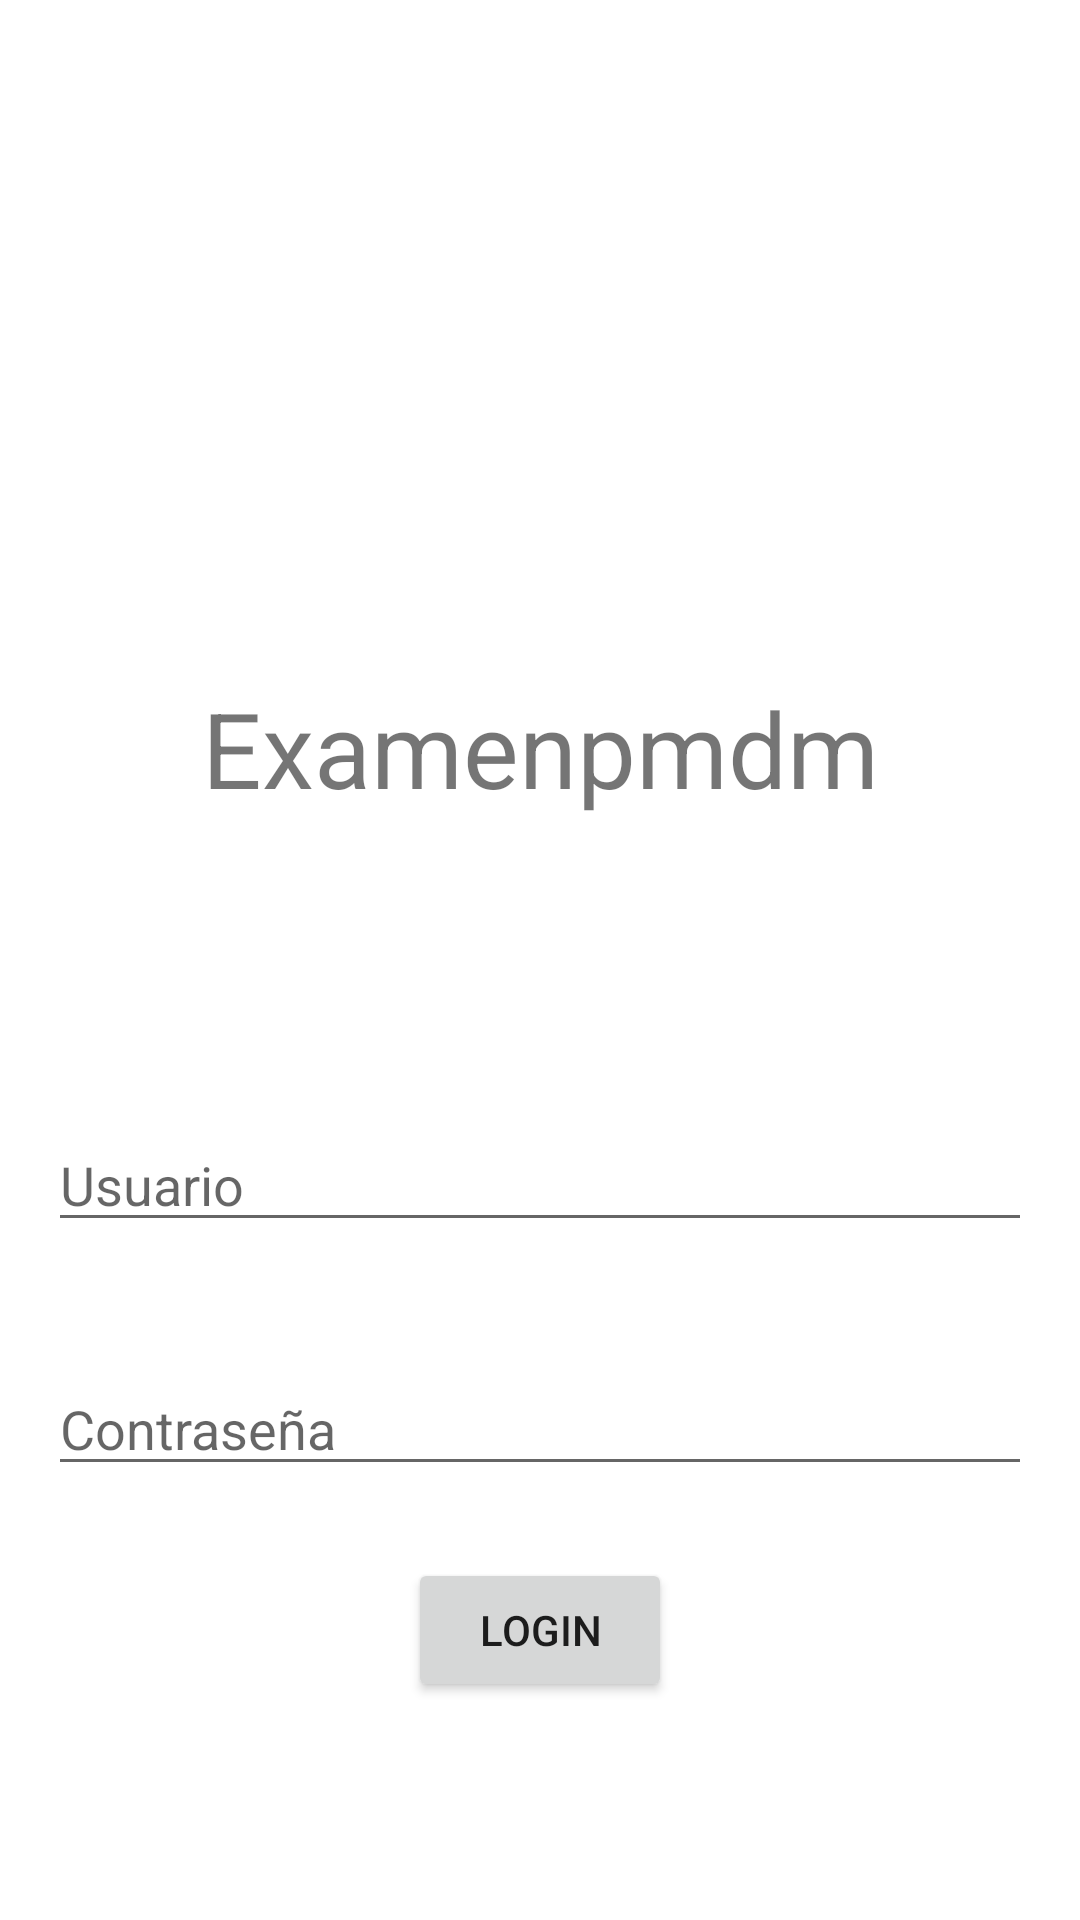

Write the Android layout XML for this screen, with the resource values it uses.
<!-- AndroidManifest.xml: application theme Theme.Examenpmdm -->
<!-- res/layout/activity_login.xml -->
<?xml version="1.0" encoding="utf-8"?>
<androidx.constraintlayout.widget.ConstraintLayout xmlns:android="http://schemas.android.com/apk/res/android"
    xmlns:app="http://schemas.android.com/apk/res-auto"
    xmlns:tools="http://schemas.android.com/tools"
    android:id="@+id/container"
    android:layout_width="match_parent"
    android:layout_height="match_parent"
    android:paddingTop="?attr/actionBarSize"
    tools:context=".Login" >

    <ImageView
        android:id="@+id/Logo"
        android:layout_width="160dp"
        android:layout_height="160dp"
        android:src="@drawable/logo"
        app:layout_constraintBottom_toTopOf="@+id/nombreApp"
        app:layout_constraintEnd_toEndOf="parent"
        app:layout_constraintHorizontal_bias="0.5"
        app:layout_constraintStart_toStartOf="parent"
        app:layout_constraintTop_toTopOf="parent" />
    <TextView
        android:id="@+id/nombreApp"
        android:layout_width="wrap_content"
        android:layout_height="wrap_content"
        android:layout_marginTop="10dp"
        android:text="@string/app_name"
        android:textSize="35sp"
        app:layout_constraintBottom_toTopOf="@+id/usuarioLogin"
        app:layout_constraintEnd_toEndOf="parent"
        app:layout_constraintHorizontal_bias="0.5"
        app:layout_constraintStart_toStartOf="parent"
        app:layout_constraintTop_toBottomOf="@+id/Logo" />


    <EditText
        android:id="@+id/usuarioLogin"
        android:layout_width="0dp"
        android:layout_height="wrap_content"
        android:hint="Usuario"
        android:layout_marginTop="100dp"
        android:layout_marginStart="16dp"
        android:layout_marginEnd="16dp"
        app:layout_constraintTop_toBottomOf="@+id/nombreApp"
        app:layout_constraintStart_toStartOf="parent"
        app:layout_constraintEnd_toEndOf="parent" />

    <EditText
        android:id="@+id/contrasenaLogin"
        android:layout_width="0dp"
        android:layout_height="wrap_content"
        android:hint="Contraseña"
        android:inputType="textPassword"
        android:layout_marginTop="40dp"
        android:layout_marginStart="16dp"
        android:layout_marginEnd="16dp"
        app:layout_constraintTop_toBottomOf="@+id/usuarioLogin"
        app:layout_constraintStart_toStartOf="parent"
        app:layout_constraintEnd_toEndOf="parent"/>

    <Button
        android:id="@+id/btnLogin"
        android:layout_width="wrap_content"
        android:layout_height="wrap_content"
        android:text="Login"
        app:layout_constraintTop_toBottomOf="@+id/contrasenaLogin"
        app:layout_constraintStart_toStartOf="parent"
        app:layout_constraintEnd_toEndOf="parent"
        android:layout_marginTop="24dp"/>

    <TextView
        android:id="@+id/tvMessage"
        android:layout_width="wrap_content"
        android:layout_height="wrap_content"
        android:text=""
        android:textColor="@android:color/holo_red_dark"
        app:layout_constraintTop_toBottomOf="@+id/btnLogin"
        app:layout_constraintStart_toStartOf="parent"
        app:layout_constraintEnd_toEndOf="parent"
        android:layout_marginTop="16dp"/>


</androidx.constraintlayout.widget.ConstraintLayout>
<!-- resources referenced by this layout -->
<resources>
  <string name="app_name">Examenpmdm</string>
  <style name="Theme.Examenpmdm" parent="Theme.MaterialComponents.DayNight.DarkActionBar">
          
          <item name="colorPrimary">@color/purple_500</item>
          <item name="colorPrimaryVariant">@color/purple_700</item>
          <item name="colorOnPrimary">@color/white</item>
          
          <item name="colorSecondary">@color/teal_200</item>
          <item name="colorSecondaryVariant">@color/teal_700</item>
          <item name="colorOnSecondary">@color/black</item>
          
          <item name="android:statusBarColor">?attr/colorPrimaryVariant</item>
          
      </style>
  <!-- not gathered from this repository: default colours our renderer supplied (Android Studio template values) -->
  <color name="purple_500">#FF6200EE</color>
  <color name="purple_700">#FF3700B3</color>
  <color name="teal_200">#FF03DAC5</color>
  <color name="teal_700">#FF018786</color>
  <color name="black">#FF000000</color>
  <color name="white">#FFFFFFFF</color>
</resources>
